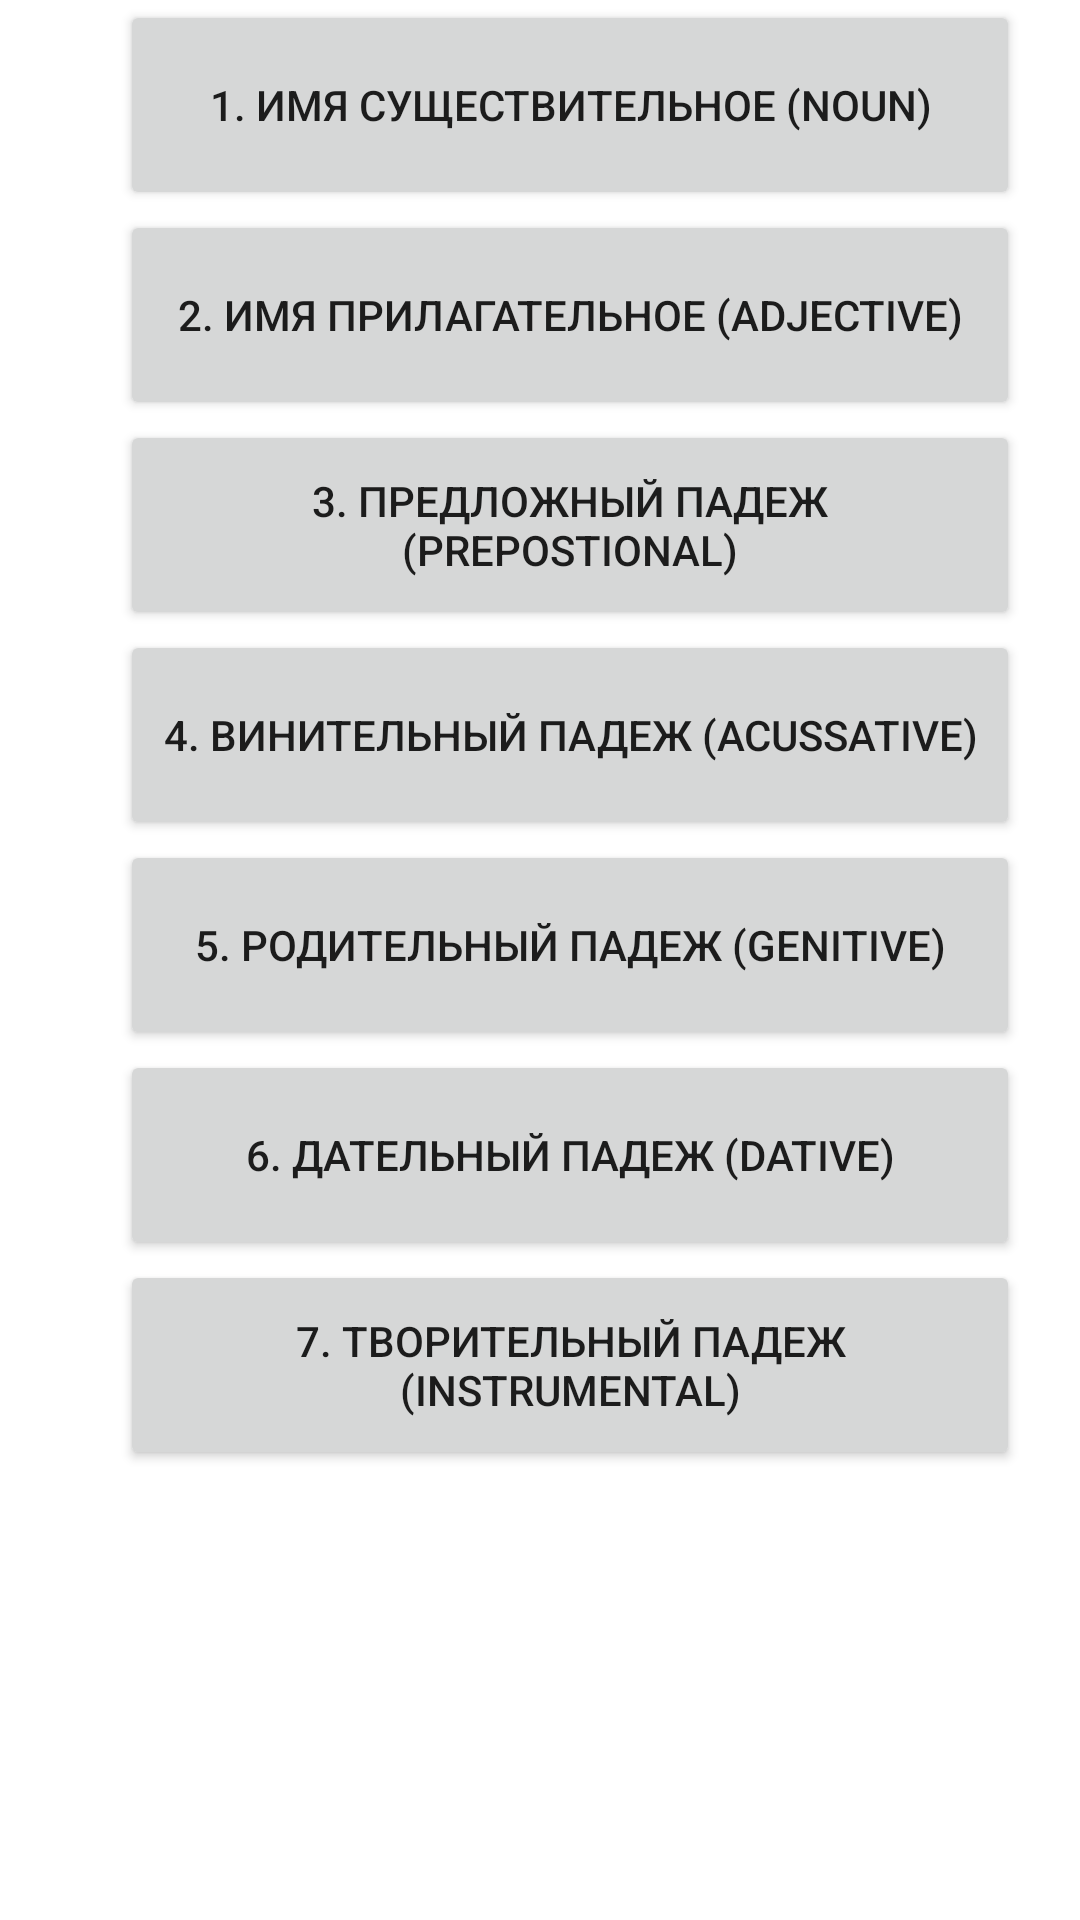

Write the Android layout XML for this screen, with the resource values it uses.
<!-- AndroidManifest.xml: application theme Theme.Final_bottom_nav -->
<!-- res/layout/fragment_home.xml -->
<?xml version="1.0" encoding="utf-8"?>
<LinearLayout xmlns:android="http://schemas.android.com/apk/res/android"
    xmlns:app="http://schemas.android.com/apk/res-auto"
    xmlns:tools="http://schemas.android.com/tools"
    android:layout_width="match_parent"
    android:layout_height="match_parent"
    tools:context=".ui.home.HomeFragment">

    <ScrollView
        android:layout_width="wrap_content"
        android:layout_height="wrap_content">

        <LinearLayout
            android:layout_width="wrap_content"
            android:layout_height="wrap_content"
            android:orientation="vertical">

            <Button
                android:id="@+id/firstitem"
                android:text="1. Имя существительное (noun)"
                android:layout_marginLeft="40dp"
                android:layout_width="300dp"
                android:layout_height="70dp">

            </Button>
            <Button
                android:id="@+id/seconditem"
                android:text="2. Имя прилагательное (adjective)"
                android:layout_marginLeft="40dp"
                android:layout_width="300dp"
                android:layout_height="70dp">

            </Button>
            <Button
                android:id="@+id/thirditem"
                android:text="3. Предложный падеж (prepostional)"
                android:layout_marginLeft="40dp"
                android:layout_width="300dp"
                android:layout_height="70dp">

            </Button>
            <Button
                android:id="@+id/fourthitem"
                android:text="4. Винительный падеж (acussative)"
                android:layout_marginLeft="40dp"
                android:layout_width="300dp"
                android:layout_height="70dp">

            </Button>
            <Button
                android:id="@+id/fifthitem"
                android:text="5. Родительный падеж (genitive)"
                android:layout_marginLeft="40dp"
                android:layout_width="300dp"
                android:layout_height="70dp">

            </Button>
            <Button
                android:id="@+id/sixthitem"
                android:text="6. Дательный падеж (dative)"
                android:layout_marginLeft="40dp"
                android:layout_width="300dp"
                android:layout_height="70dp">

            </Button>
            <Button
                android:id="@+id/seventhitem"
                android:text="7. Творительный падеж (instrumental)"
                android:layout_marginLeft="40dp"
                android:layout_width="300dp"
                android:layout_height="70dp">

            </Button>

        </LinearLayout>

    </ScrollView>

    
</LinearLayout>
<!-- resources referenced by this layout -->
<resources>
  <style name="Theme.Final_bottom_nav" parent="Theme.MaterialComponents.DayNight.DarkActionBar">
          
          <item name="colorPrimary">@color/purple_500</item>
          <item name="colorPrimaryVariant">@color/purple_700</item>
          <item name="colorOnPrimary">@color/white</item>
          
          <item name="colorSecondary">@color/teal_200</item>
          <item name="colorSecondaryVariant">@color/teal_700</item>
          <item name="colorOnSecondary">@color/black</item>
          
          <item name="android:statusBarColor">?attr/colorPrimaryVariant</item>
          
      </style>
  <color name="purple_500">#FFA2D4</color>
  <color name="purple_700">#FFA2D4</color>
  <color name="white">#FFFFFFFF</color>
  <color name="teal_200">#FF03DAC5</color>
  <color name="teal_700">#FF018786</color>
  <color name="black">#FF000000</color>
</resources>
